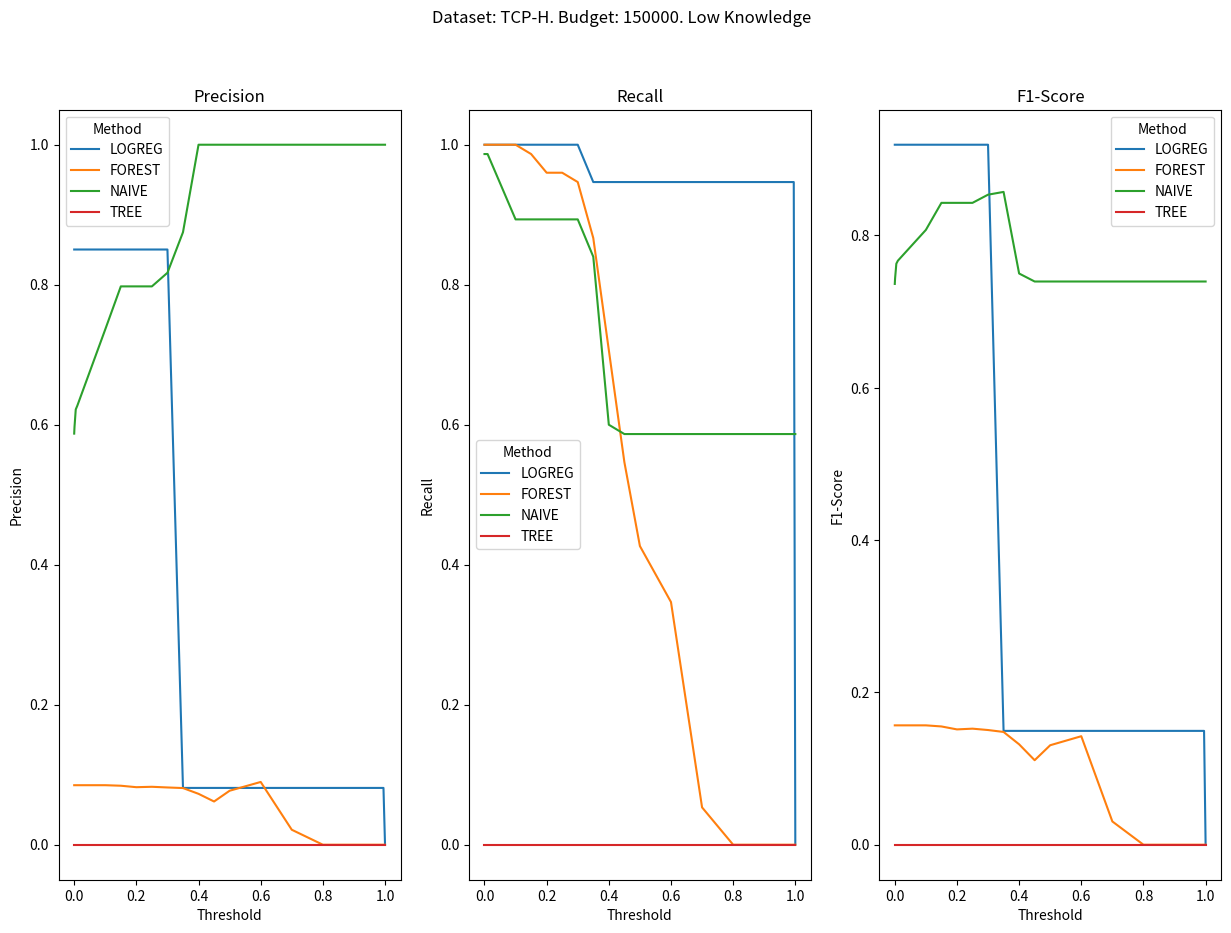

Source code (Python): (Note: this script raises an exception after producing the figure.)
import math
import sys
from typing import Literal
from matplotlib import axes, pyplot as plt
from matplotlib.figure import Figure
import numpy as np
import pandas as pd
import seaborn as sns


def main() -> None:
    thresholds = [1.0, 0.995, 0.99, 0.95, 0.9, 0.8, 0.7, 0.6, 0.5, 0.45, 0.4, 0.35, 0.3, 0.25, 0.2, 0.15, 0.1, 0.01, 0.005, 0.001, 0.0]
    # Dataset: ENSEMBL. Budget: 300000. Low Knowledge
    # logreg_precision = [0.0, 0.09052, 0.09052, 0.09052, 0.09052, 0.09052, 0.09052, 0.09101, 0.09101, 0.09101, 0.09101, 0.09101, 0.09199, 0.09199, 0.09199, 0.09199, 0.09199, 0.09199, 0.09199, 0.09199, 0.09199]
    # forest_precision = [1.0, 1.0, 1.0, 1.0, 1.0, 0.30551, 0.14377, 0.12459, 0.09957, 0.09261, 0.09027, 0.09052, 0.09101, 0.09101, 0.09156, 0.09199, 0.09199, 0.09199, 0.09199, 0.09199, 0.09199]
    # naive_precision = [1.0, 1.0, 1.0, 1.0, 1.0, 1.0, 1.0, 1.0, 1.0, 1.0, 1.0, 1.0, 0.96096, 0.94767, 0.94051, 0.80144, 0.78372, 0.65058, 0.62177, 0.59752, 0.58813]
    # tree_precision = [0.09199] * len(thresholds)
    # logreg_recall = [0.0, 0.96562, 0.96562, 0.96562, 0.96562, 0.96562, 0.96562, 0.97135, 0.97135, 0.97135, 0.97135, 0.97135, 0.99427, 0.99427, 0.99427, 0.99427, 0.99427, 0.99427, 0.99427, 0.99427, 0.99427]
    # forest_recall = [0.29513, 0.29513, 0.29799, 0.30086, 0.4384, 0.52436, 0.77364, 0.87393, 0.91977, 0.94842, 0.96275, 0.96562, 0.97135, 0.97135, 0.98854, 0.99427, 0.99427, 0.99427, 0.99427, 0.99427, 0.99427]
    # naive_recall = [0.65903, 0.65903, 0.65903, 0.65903, 0.65903, 0.65903, 0.65903, 0.67335, 0.68195, 0.68195, 0.69341, 0.7106, 0.91691, 0.9341, 0.95129, 0.95989, 0.96562, 0.96562, 0.96562, 0.96562, 0.96562]
    # tree_recall = [0.99427] * len(thresholds)
    # Dataset: SCOP. Budget: 30000. High Knowledge
    # logreg_precision = [0.0, 0.41414, 0.41414, 0.41414, 0.41414, 0.41414, 0.41414, 0.41414, 0.41414, 0.41414, 0.41414, 0.41414, 0.41414, 0.41414, 0.41414, 0.41414, 0.41414, 0.41414, 0.41414, 0.41414, 0.41414]
    # forest_precision = [0.0, 0.0, 0.0, 0.375, 0.6, 0.66667, 0.50794, 0.43023, 0.42268, 0.41414, 0.41414, 0.41414, 0.41414, 0.41414, 0.41414, 0.41414, 0.41414, 0.41414, 0.41414, 0.41414, 0.41414]
    # naive_precision = [1.0, 1.0, 1.0, 1.0, 1.0, 1.0, 1.0, 1.0, 1.0, 1.0, 1.0, 1.0, 1.0, 1.0, 1.0, 0.88889, 0.88462, 0.82609, 0.82609, 0.82609, 0.82609]
    # tree_precision = [0.33784] * len(thresholds)
    # logreg_recall = [0.0, 1.0, 1.0, 1.0, 1.0, 1.0, 1.0, 1.0, 1.0, 1.0, 1.0, 1.0, 1.0, 1.0, 1.0, 1.0, 1.0, 1.0, 1.0, 1.0, 1.0]
    # forest_recall = [0.0, 0.0, 0.0, 0.07317, 0.29268, 0.39024, 0.78049, 0.90244, 1.0, 1.0, 1.0, 1.0, 1.0, 1.0, 1.0, 1.0, 1.0, 1.0, 1.0, 1.0, 1.0]
    # naive_recall = [0.04878, 0.04878, 0.04878, 0.09756, 0.09756, 0.09756, 0.31707, 0.31707, 0.31707, 0.34146, 0.34146, 0.36585, 0.39024, 0.39024, 0.39024, 0.39024, 0.56098, 0.92683, 0.92683, 0.92683, 0.92683]
    # tree_recall = [0.60976] * len(thresholds)
    # Dataset: TCP-H. Budget: 150000. Low Knowledge
    logreg_precision = [0.0, 0.08114, 0.08114, 0.08114, 0.08114, 0.08114, 0.08114, 0.08114, 0.08114, 0.08114, 0.08114, 0.08114, 0.8503, 0.8503, 0.8503, 0.8503, 0.8503, 0.8503, 0.8503, 0.8503, 0.8503]
    forest_precision = [0.0, 0.0, 0.0, 0.0, 0.0, 0.0, 0.02139, 0.08966, 0.07711, 0.06175, 0.0727, 0.08095, 0.0818, 0.08276, 0.08219, 0.08428, 0.08503, 0.08503, 0.08503, 0.08503, 0.08503]
    naive_precision = [1.0, 1.0, 1.0, 1.0, 1.0, 1.0, 1.0, 1.0, 1.0, 1.0, 1.0, 0.875, 0.81707, 0.79762, 0.79762, 0.79762, 0.73626, 0.62712, 0.62185, 0.59677, 0.5873]
    tree_precision = [0.0] * len(thresholds)
    logreg_recall = [0.0, 0.94667, 0.94667, 0.94667, 0.94667, 0.94667, 0.94667, 0.94667, 0.94667, 0.94667, 0.94667, 0.94667, 1.0, 1.0, 1.0, 1.0, 1.0, 1.0, 1.0, 1.0, 1.0]
    forest_recall = [0.0, 0.0, 0.0, 0.0, 0.0, 0.0, 0.05333, 0.34667, 0.42667, 0.54667, 0.70667, 0.86667, 0.94667, 0.96, 0.96, 0.98667, 1.0, 1.0, 1.0, 1.0, 1.0]
    naive_recall = [0.58667, 0.58667, 0.58667, 0.58667, 0.58667, 0.58667, 0.58667, 0.58667, 0.58667, 0.58667, 0.6, 0.84, 0.89333, 0.89333, 0.89333, 0.89333, 0.89333, 0.98667, 0.98667, 0.98667, 0.98667]
    tree_recall = [0.0] * len(thresholds)
    # print(f'{len(logreg_precision)=}, {len(forest_precision)=}, {len(naive_precision)=}, {len(tree_precision)=}, {len(logreg_recall)=}, {len(forest_recall)=}, {len(naive_recall)=}, {len(tree_recall)=}')
    data_precision: dict[Literal['Threshold'] | Literal['LOGREG'] | Literal['FOREST'] | Literal['NAIVE'] | Literal['TREE'], list[float]]= {
        'Threshold': thresholds,
        'LOGREG': logreg_precision,
        'FOREST': forest_precision,
        'NAIVE': naive_precision,
        'TREE': tree_precision
    }
    data_recall: dict[Literal['Threshold'] | Literal['LOGREG'] | Literal['FOREST'] | Literal['NAIVE'] | Literal['TREE'], list[float]] = {
        'Threshold': thresholds,
        'LOGREG': logreg_recall,
        'FOREST': forest_recall,
        'NAIVE': naive_recall,
        'TREE': tree_recall
    }
    data_f1: dict[Literal['Threshold'] | Literal['LOGREG'] | Literal['FOREST'] | Literal['NAIVE'] | Literal['TREE'], list[float]] = {
        'Threshold': thresholds,
        'LOGREG': [],
        'FOREST': [],
        'NAIVE': [],
        'TREE': [],
    }
    methods: list[Literal['LOGREG'] | Literal['FOREST'] | Literal['NAIVE'] | Literal['TREE']] = ['LOGREG', 'FOREST', 'NAIVE', 'TREE']
    for i in range(len(thresholds)):
        for method in methods:
            precision = data_precision[method][i]
            recall = data_recall[method][i]
            f1 = 2 * (precision * recall) / (precision + recall) if precision + recall != 0 else 0.0
            data_f1[method].append(f1)
    frame_precision = pd.DataFrame(data=data_precision)
    frame_recall = pd.DataFrame(data=data_recall)
    frame_f1 = pd.DataFrame(data=data_f1)
    f: Figure
    ax_precision: axes.Axes
    ax_recall: axes.Axes
    ax_f1: axes.Axes
    f, axs = plt.subplots(1, 3, figsize=(15, 10))
    ax_precision = axs[0]
    ax_recall = axs[1]
    ax_f1 = axs[2]
    plot_recall = sns.lineplot(data=pd.melt(frame_precision, ['Threshold'], var_name='Method', value_name='Precision'), x='Threshold', y='Precision', hue='Method', ax=ax_precision)
    plot_recall.set_title('Precision')
    plot_precision = sns.lineplot(data=pd.melt(frame_recall, ['Threshold'], var_name='Method', value_name='Recall'), x='Threshold', y='Recall', hue='Method', ax=ax_recall)
    plot_precision.set_title('Recall')
    plot_f1 = sns.lineplot(data=pd.melt(frame_f1, ['Threshold'], var_name='Method', value_name='F1-Score'), x='Threshold', y='F1-Score', hue='Method', ax=ax_f1)
    plot_f1.set_title('F1-Score')
    f.suptitle('Dataset: TCP-H. Budget: 150000. Low Knowledge')
    # sample_count = np.around(np.logspace(math.log10(1),math.log10(10),6))
    # plot.set(yscale='log')
    # plot.set(yticks=sample_count)
    # plot.set(yticklabels=sample_count)
    plot_path = sys.argv[1]
    f.savefig(plot_path)


if __name__ == '__main__':
    main()
